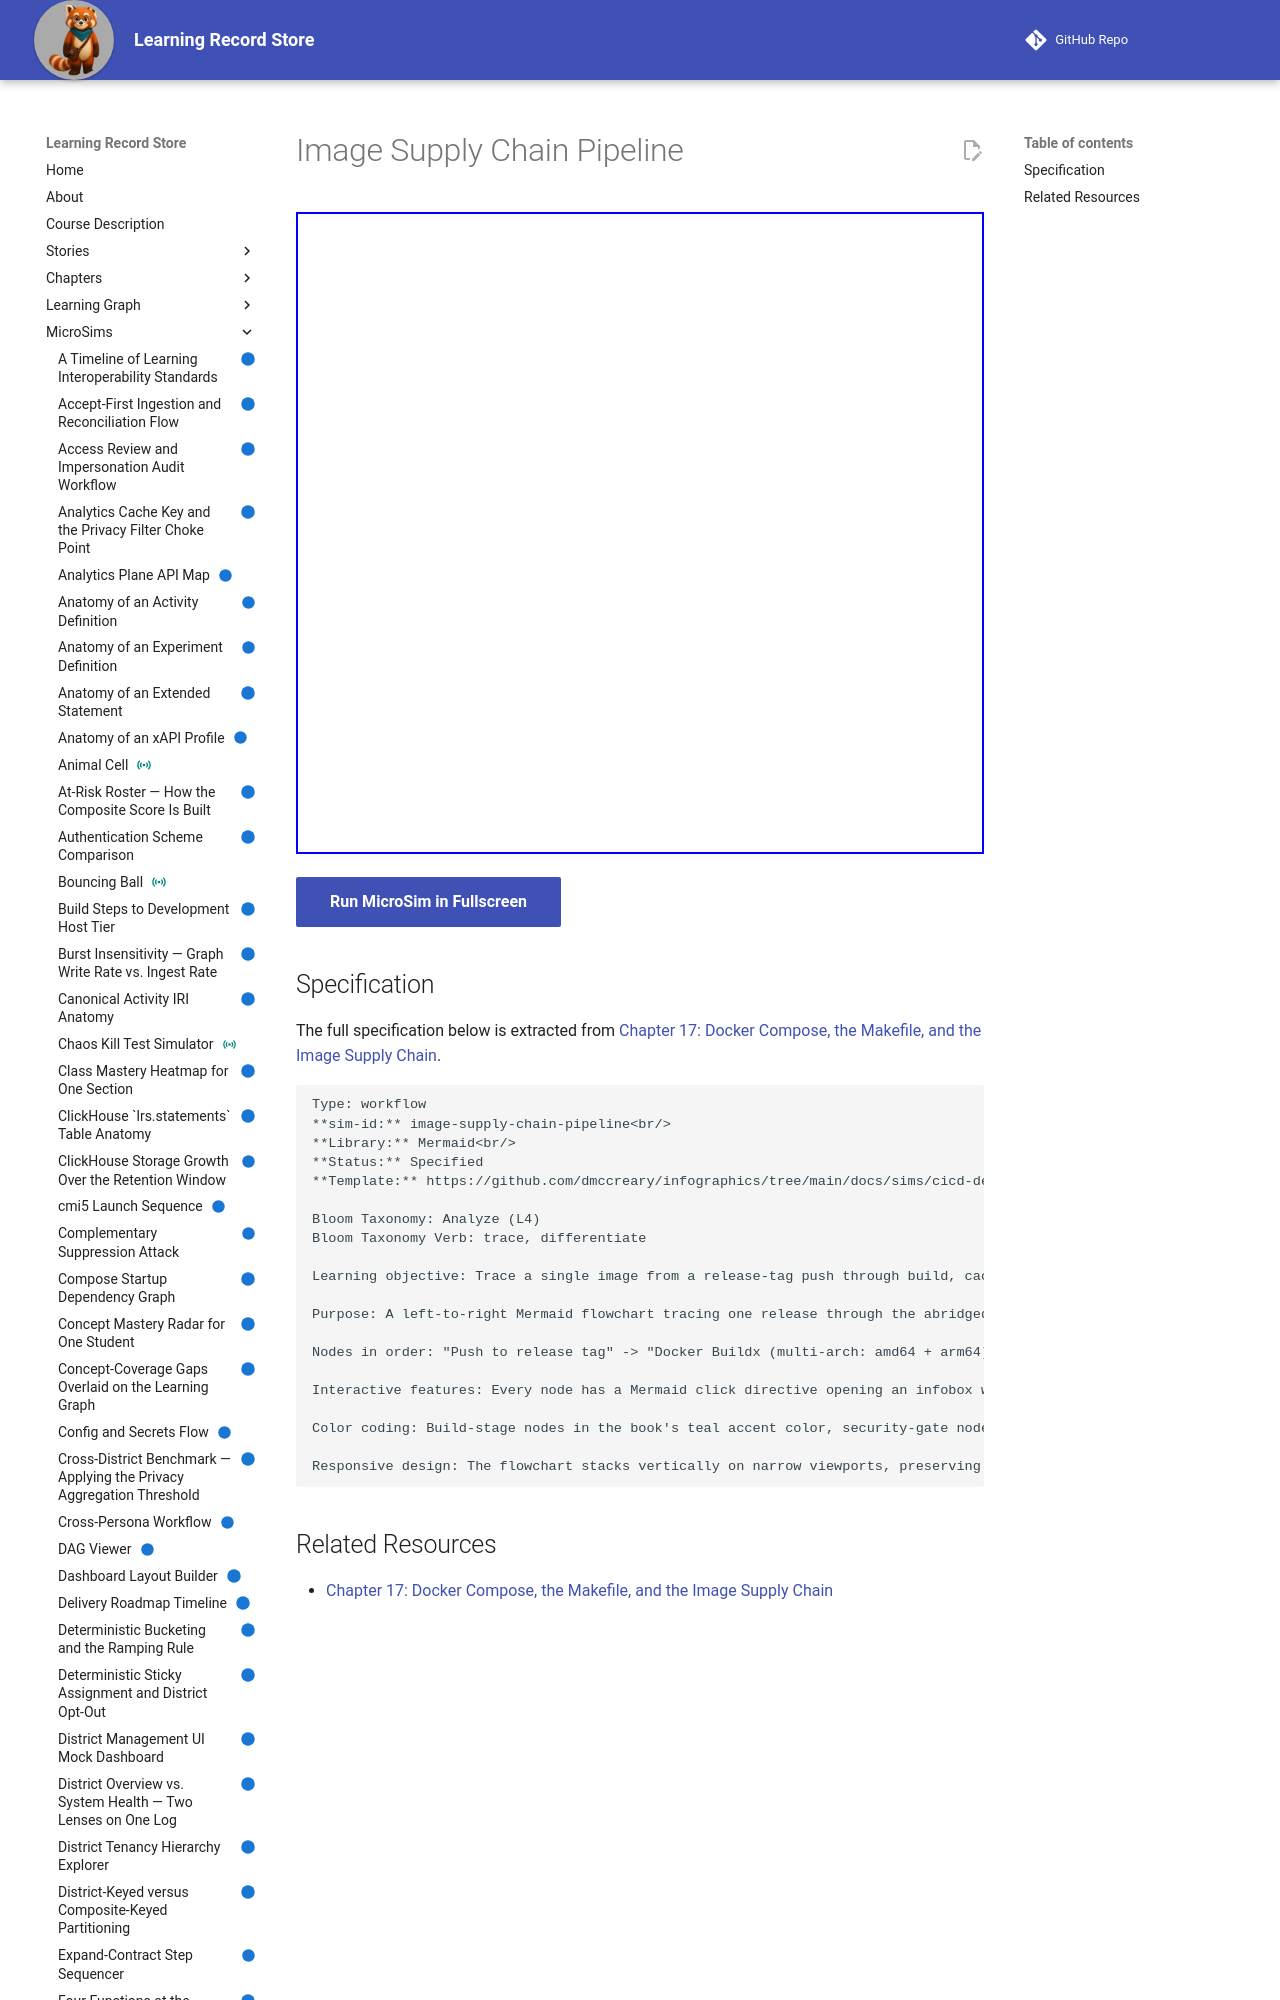

repository: dmccreary/learning-record-store · page: sims/image-supply-chain-pipeline/index.html · generator: mkdocs

---
title: Image Supply Chain Pipeline
description: Trace a single image from a release-tag push through build, cache, provenance/SBOM generation, vulnerability scanning, and signing, and explain why a deployment must reference the resulting digest rather than a mutable tag.
status: implemented
library: Mermaid
bloom_level: Analyze (L4)
---

# Image Supply Chain Pipeline



<iframe src="main.html" width="100%" height="642"></iframe>

[Run MicroSim in Fullscreen](main.html){ .md-button .md-button--primary }
